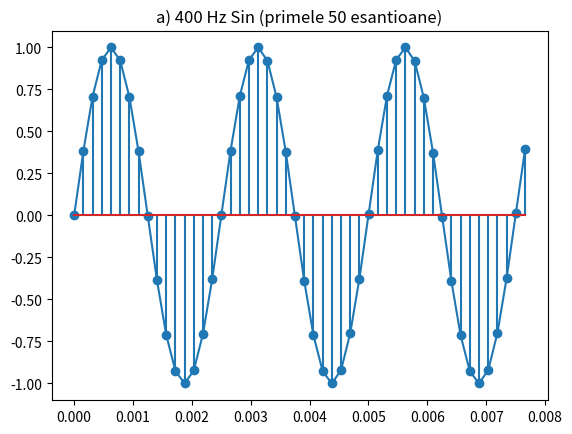

This chart was generated by the following Python code: (Note: this script raises an exception after producing the figure.)
import matplotlib.pyplot as plt
import numpy as np

# 2pi*400t + 0
# frequency of signal 400 (400 full circles in a second)
def sin_a(t):
    return np.sin(2*np.pi*400*t)

# 2pi*800t + 0
# frequency of signal 800 (800 full circles in a second)
def sin_b(t):
    return np.sin(2*np.pi*800*t)

# 240 teeht per second
def sawtooth(t):
    return np.mod(t*240, 1)

# overlapping with the sine singnal
def square(t):
    return np.sign(np.sin(2*np.pi*300*t))

# a)
# 1600 = 4*400
no_samples_a = 1600
l_inf_a = 0
l_sup_a = 0.25

r_a = np.linspace(start=l_inf_a, stop=l_sup_a, num=no_samples_a)

# first 50 samples
plt.plot(r_a[:50], sin_a(r_a[:50]))
plt.stem(r_a[:50], sin_a(r_a[:50]))
plt.title("a) 400 Hz Sin (primele 50 esantioane)")
plt.savefig("lab01/ex2/2.a.pdf")
plt.show()

# b)
# 800 full circles per second, so at least 800*4 points per second
no_samples_b = 800*4*3
l_inf_b = 0
l_sup_b = 3

r_b = np.linspace(start=l_inf_b, stop=l_sup_b, num=no_samples_b)

plt.plot(r_b[:50], sin_b(r_b[:50]))
plt.stem(r_b[:50], sin_b(r_b[:50]))
plt.title("b) 800 Hz Sin (primele 50 esantioane)")
plt.savefig("lab01/ex2/2.b.pdf")
plt.show()

# c)
# 240 teeth per second, sample a decent amount of points for each tooth
no_samples_c = 240*20
l_inf_c = 0
l_sup_c = 1
r_c = np.linspace(start=l_inf_c, stop=l_sup_c, num=no_samples_c)

plt.plot(r_c[:60], sawtooth(r_c[:60]))
plt.stem(r_c[:60], sawtooth(r_c[:60]))
plt.title("c) 240 Hz sawtooth (primele 60 esantioane)")
plt.savefig("lab01/ex2/2.c.pdf")
plt.show()

# d)
no_samples_d = 300*20
l_inf_d = 0
l_sup_d = 1
r_d = np.linspace(start=l_inf_d, stop = l_sup_d, num=no_samples_d)

plt.plot(r_d[:60], square(r_d[:60]))
plt.stem(r_d[:60], square(r_d[:60]))
plt.title("d) 300 Hz square (primele 60 esantioane)")
plt.savefig("lab01/ex2/2.d.pdf")
plt.show()

# e)
# rows and columns
n = 128
m = 128

# return numpy array of dimension n*m, all elements randomized
I = np.random.rand(n, m)
plt.imshow(I, cmap='gray')
plt.title("e) Semnal 2D aleator")
plt.savefig("lab01/ex2/random_signal.pdf")
plt.show()

# f)
I = np.ones((n, m))
plt.imshow(I, cmap='gray')
plt.title("e) Semnal 2D aleator")
plt.savefig("lab01/ex2/custom_signal.pdf")
plt.show()
